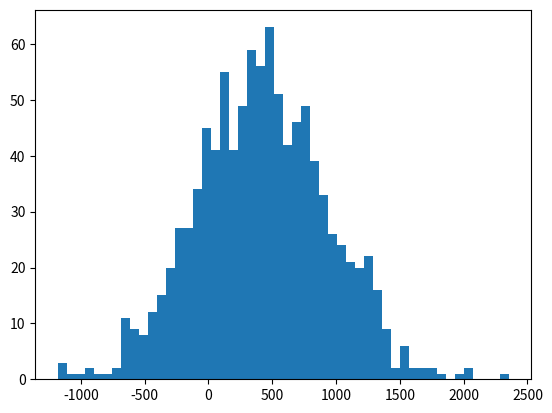

Write the Python code that produced this figure.
import numpy as np #diyerek numpy yerine np yazarsın
import matplotlib.pyplot as mt

maasList= np.random.normal(400,500,1000)
np.mean(maasList)#ortalama laır

mt.hist(maasList,50)
mt.show



#numpy dizileri arrray#
benimLisf=[232,32,4,4]
np.array(benimLisf)


matrixList = [[10,20,30],[20,30,40]]
np.array(matrixList)

#numy arange#
list(range(0,10))
np.arange(0,10,2) #2 şer atlar
#ikiside rastgele list olş 

#zeros#
np.zeros(5) #5 tane sıfır yazar

np.ones(5) # 5 1 yazar

#linspace#

np.linspace(0,20,5)

np.random.randint(1,10,5) # 1 ilie 10 arası 5 dene rast deger döndür


